Labelled photos from "dataset", an image-classification folder in Varunreddy-45/dl-project. The possible labels are: cardboard, glass, metal, paper, plastic, trash.

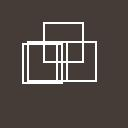
Label: trash

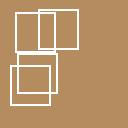
Label: cardboard

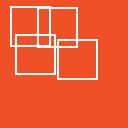
Label: plastic

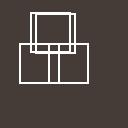
Label: trash

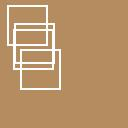
Label: cardboard

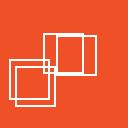
Label: plastic
